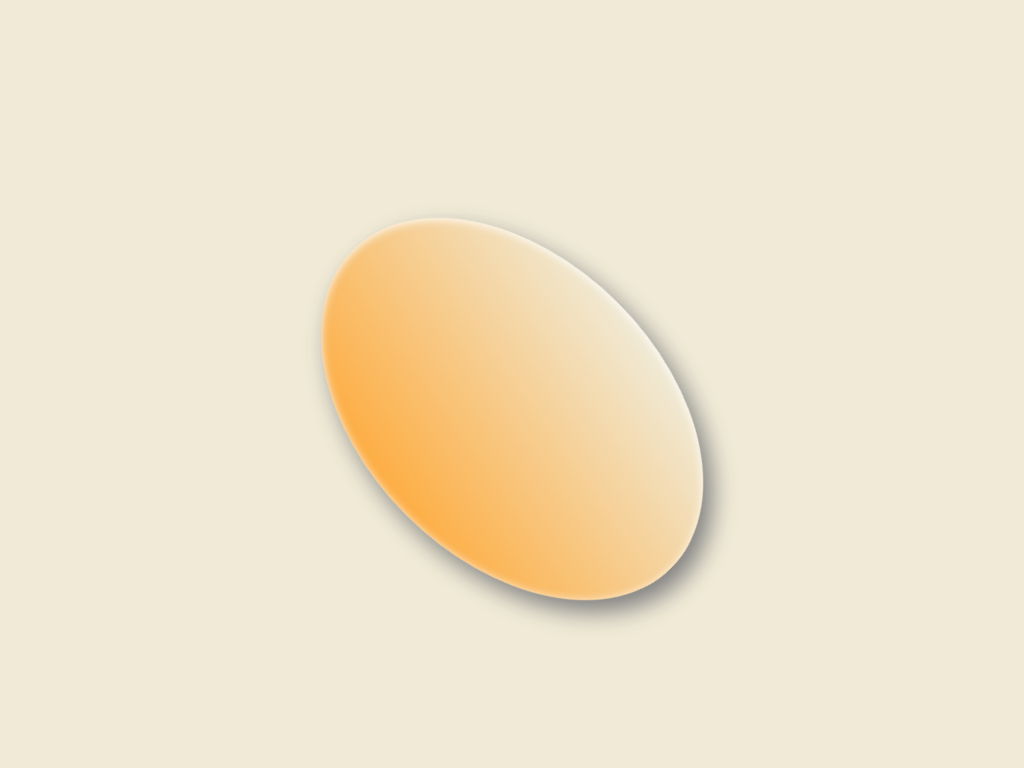

Recreate this image using only HTML and CSS.

<!-- file: kuyt.html -->
<!DOCTYPE html>
<html lang="en">
<head>
    <meta charset="UTF-8">
    <meta http-equiv="X-UA-Compatible" content="IE=edge">
    <meta name="viewport" content="width=device-width, initial-scale=1.0">
    <title>ART</title>
    <link rel="stylesheet" href="css/main.css">
</head>
<body>
    <div class="art">

    </div>
    
</body>
</html>

/* file: main.css */
body{ width: 90%; margin: 0 auto; background-color: #F0EAD6;}

.art{width:300px; height:450px; box-sizing: border-box; margin:auto; margin-top:20%; border-radius: 50% 50% 50% 50%; transform:rotate(-45deg); background:linear-gradient(280deg,#F0EAD6 10%,#ffa631 100%); box-shadow: inset -1px 1px 10px white; filter:drop-shadow(-2px 15px 12px grey)}
